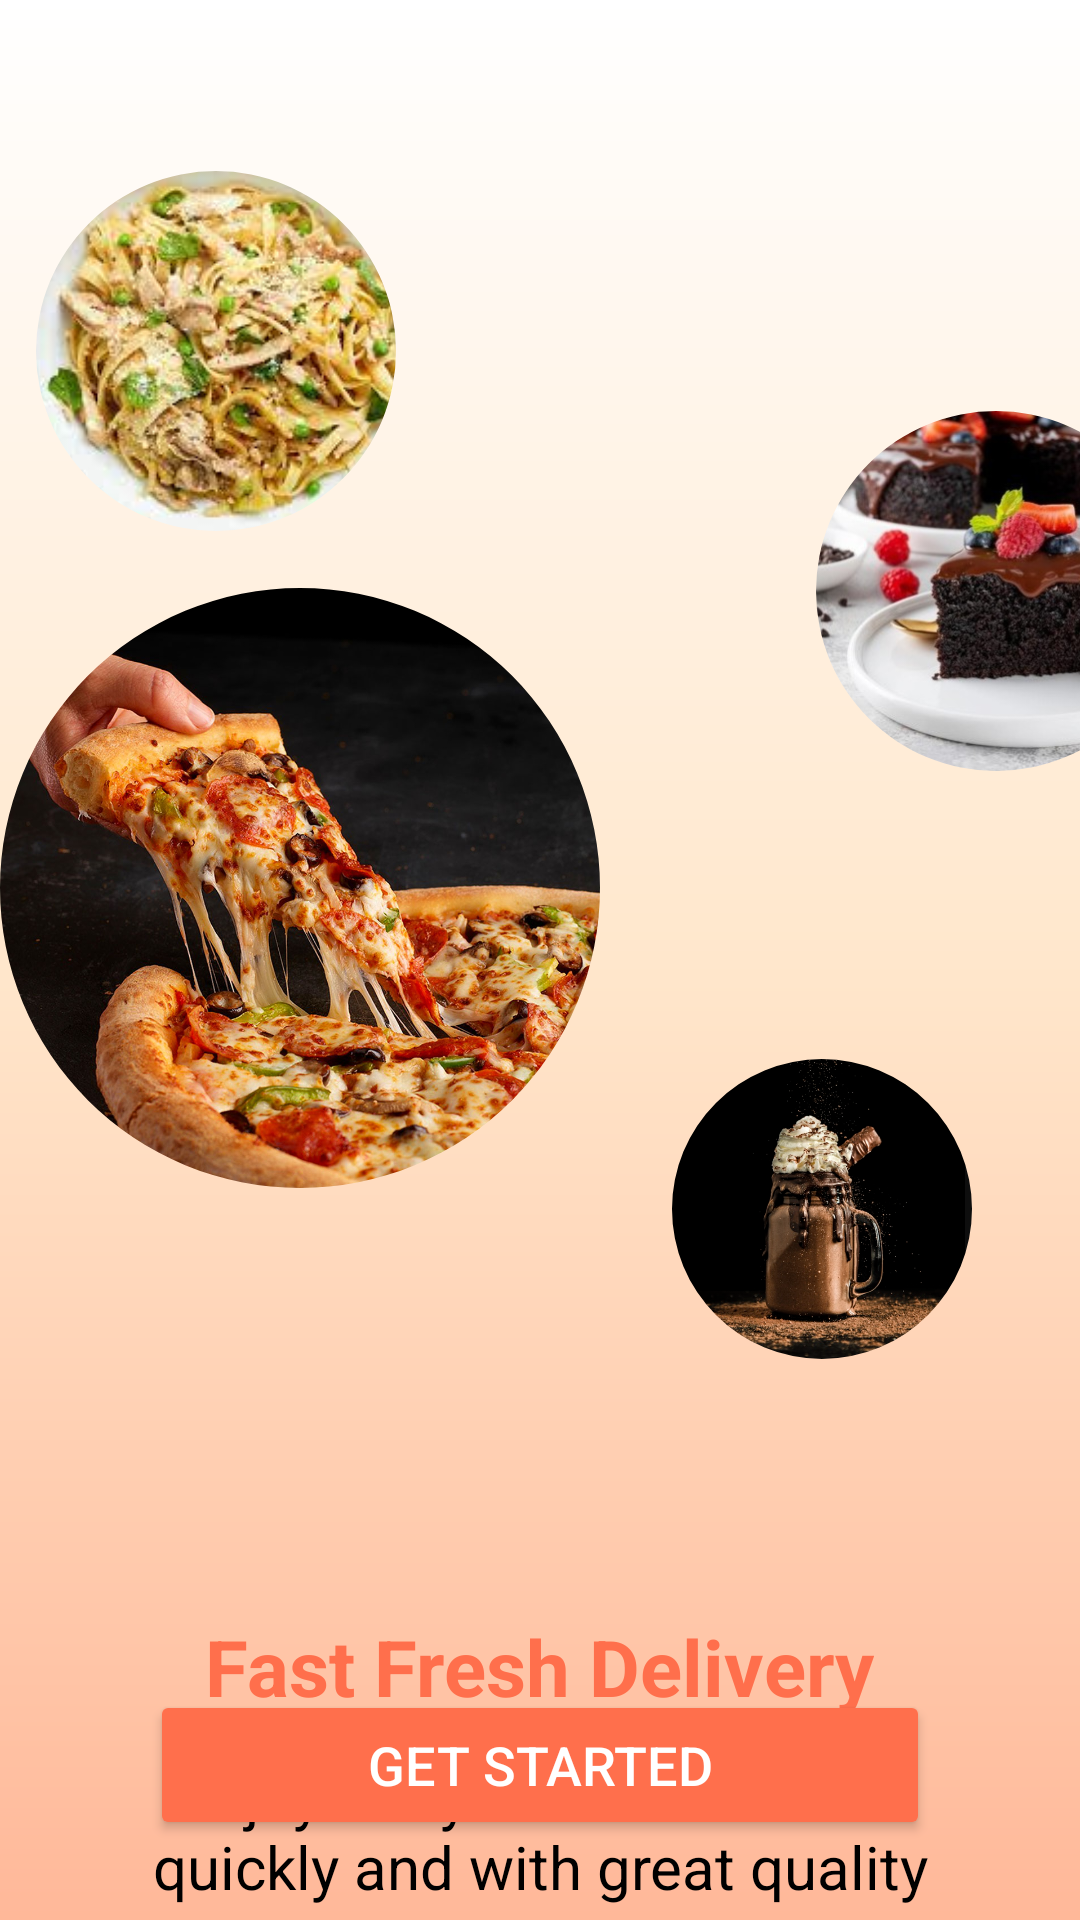

Produce the Android XML layout that renders to this screen, including the resource entries it uses.
<!-- AndroidManifest.xml: application theme Theme.RestaurantApp -->
<!-- res/layout/activity_welcome_screem3.xml -->
<?xml version="1.0" encoding="utf-8"?>
<androidx.constraintlayout.widget.ConstraintLayout
    xmlns:android="http://schemas.android.com/apk/res/android"
    xmlns:app="http://schemas.android.com/apk/res-auto"
    android:layout_width="match_parent"
    android:layout_height="match_parent"
    android:fitsSystemWindows="true"
    android:background="@drawable/bg_gradient">

    <androidx.constraintlayout.widget.Guideline
        android:id="@+id/guidelineTop"
        android:layout_width="wrap_content"
        android:layout_height="wrap_content"
        android:orientation="horizontal"
        app:layout_constraintGuide_begin="53dp" />

    <androidx.constraintlayout.widget.Guideline
        android:id="@+id/guidelineCenter"
        android:layout_width="wrap_content"
        android:layout_height="wrap_content"
        android:orientation="horizontal"
        app:layout_constraintGuide_percent="0.30" />

    <androidx.constraintlayout.widget.Guideline
        android:id="@+id/guidelineText"
        android:layout_width="wrap_content"
        android:layout_height="wrap_content"
        android:orientation="horizontal"
        app:layout_constraintGuide_begin="345dp" />

    <androidx.constraintlayout.widget.Guideline
        android:id="@+id/guidelineBottom"
        android:layout_width="wrap_content"
        android:layout_height="wrap_content"
        android:orientation="horizontal"
        app:layout_constraintGuide_percent="0.88"/>

    <com.google.android.material.imageview.ShapeableImageView
        android:id="@+id/foodTopLeft"
        android:layout_width="120dp"
        android:layout_height="120dp"
        android:layout_marginStart="272dp"
        android:layout_marginTop="84dp"
        android:scaleType="centerCrop"
        android:src="@drawable/cake"
        android:transitionName="foodTopLeft"
        app:layout_constraintStart_toStartOf="parent"
        app:layout_constraintTop_toTopOf="@id/guidelineTop"
        app:shapeAppearanceOverlay="@style/CircleImage"/>

    <com.google.android.material.imageview.ShapeableImageView
        android:id="@+id/foodTopRight"
        android:layout_width="120dp"
        android:layout_height="120dp"
        android:layout_marginTop="4dp"
        android:layout_marginEnd="228dp"
        android:scaleType="centerCrop"
        android:src="@drawable/pasta"
        android:transitionName="foodTopRight"
        app:layout_constraintEnd_toEndOf="parent"
        app:layout_constraintTop_toTopOf="@id/guidelineTop"
        app:shapeAppearanceOverlay="@style/CircleImage"/>

    <com.google.android.material.imageview.ShapeableImageView
        android:id="@+id/foodCenter"
        android:layout_width="200dp"
        android:layout_height="200dp"
        android:layout_marginTop="4dp"
        android:scaleType="centerCrop"
        android:src="@drawable/pizza"
        android:transitionName="foodCenter"
        app:layout_constraintEnd_toEndOf="parent"
        app:layout_constraintHorizontal_bias="0.0"
        app:layout_constraintStart_toStartOf="parent"
        app:layout_constraintTop_toTopOf="@id/guidelineCenter"
        app:shapeAppearanceOverlay="@style/CircleImage"/>

    <com.google.android.material.imageview.ShapeableImageView
        android:id="@+id/foodLeft"
        android:layout_width="100dp"
        android:layout_height="100dp"
        android:layout_marginStart="80dp"
        android:layout_marginTop="28dp"
        android:scaleType="centerCrop"
        android:src="@drawable/salad"
        android:transitionName="foodLeft"
        app:layout_constraintStart_toStartOf="parent"
        app:layout_constraintTop_toBottomOf="@id/foodCenter"
        app:shapeAppearanceOverlay="@style/CircleImage"/>

    <com.google.android.material.imageview.ShapeableImageView
        android:id="@+id/foodRight"
        android:layout_width="100dp"
        android:layout_height="100dp"
        android:layout_marginTop="8dp"
        android:layout_marginEnd="36dp"
        android:scaleType="centerCrop"
        android:src="@drawable/img_1"
        android:transitionName="foodRight"
        app:layout_constraintEnd_toEndOf="parent"
        app:layout_constraintTop_toBottomOf="@id/guidelineText"
        app:shapeAppearanceOverlay="@style/CircleImage"/>

    <TextView
        android:id="@+id/titleText"
        android:layout_width="wrap_content"
        android:layout_height="wrap_content"
        android:layout_marginTop="14dp"
        android:text="@string/delivery_title"
        android:textAlignment="center"
        android:textColor="@color/orange"
        android:textSize="26sp"
        android:textStyle="bold"
        app:layout_constraintEnd_toEndOf="parent"
        app:layout_constraintHorizontal_bias="0.497"
        app:layout_constraintStart_toStartOf="parent"
        app:layout_constraintTop_toBottomOf="@id/foodLeft" />

    <TextView
        android:id="@+id/descText"
        android:layout_width="0dp"
        android:layout_height="wrap_content"
        android:layout_marginStart="32dp"
        android:layout_marginTop="12dp"
        android:layout_marginEnd="32dp"
        android:gravity="center"
        android:text="@string/delivery_desc"
        android:textColor="@color/black"
        android:textSize="20sp"
        app:layout_constraintEnd_toEndOf="parent"
        app:layout_constraintHorizontal_bias="0.0"
        app:layout_constraintStart_toStartOf="parent"
        app:layout_constraintTop_toBottomOf="@id/titleText"/>

    <Button
        android:id="@+id/btnGetStarted"
        android:layout_width="0dp"
        android:layout_height="50dp"
        android:layout_marginHorizontal="50dp"
        android:backgroundTint="@color/orange"
        android:text="@string/get_started"
        android:textAllCaps="true"
        android:textColor="@android:color/white"
        android:textSize="18dp"
        app:cornerRadius="10dp"
        app:layout_constraintEnd_toEndOf="parent"
        app:layout_constraintHorizontal_bias="0.494"
        app:layout_constraintStart_toStartOf="parent"
        app:layout_constraintTop_toTopOf="@id/guidelineBottom"/>
</androidx.constraintlayout.widget.ConstraintLayout>
<!-- resources referenced by this layout -->
<resources>
  <color name="black">#FF000000</color>
  <color name="orange">#FF6F4C</color>
  <!-- drawable bg_gradient (drawable) -->
  <?xml version="1.0" encoding="utf-8"?>
  <shape xmlns:android="http://schemas.android.com/apk/res/android"
      android:shape="rectangle">
  
      <gradient
          android:startColor="@color/gradient_start"
          android:centerColor="@color/gradient_center"
          android:endColor="@color/gradient_end"
          android:angle="270"
          android:type="linear"/>
  </shape>
  <!-- drawable cake: jpg bitmap (drawable, 36603 bytes) -->
  <!-- drawable img_1: png bitmap (drawable, 476393 bytes) -->
  <!-- drawable pasta: jpeg bitmap (drawable, 11412 bytes) -->
  <!-- drawable pizza: jpg bitmap (drawable, 245270 bytes) -->
  <string name="delivery_desc">Enjoy tasty meals delivered quickly and with great quality</string>
  <string name="delivery_title">Fast Fresh Delivery</string>
  <string name="get_started">GET STARTED</string>
  <style name="CircleImage" parent="">
          <item name="cornerFamily">rounded</item>
          <item name="cornerSize">50%</item>
      </style>
  <style name="Theme.RestaurantApp" parent="Base.Theme.RestaurantApp" />
  <color name="gradient_start">#FFFFFF</color>
  <color name="gradient_center">#FFE7CC</color>
  <color name="gradient_end">#FFB899</color>
  <style name="Base.Theme.RestaurantApp" parent="Theme.Material3.DayNight.NoActionBar">
          <item name="android:colorBackground">@color/background</item>
          <item name="colorOnBackground">@color/onBackground</item>
  
          <item name="colorPrimary">@color/orange</item>
          <item name="colorOnPrimary">@color/white</item>
  
      </style>
  <color name="background">#FFF4F0</color>
  <color name="onBackground">#000000</color>
  <color name="white">#FFFFFFFF</color>
</resources>
